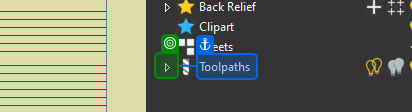
Workflow: ExpandToolpath

Step 1: check

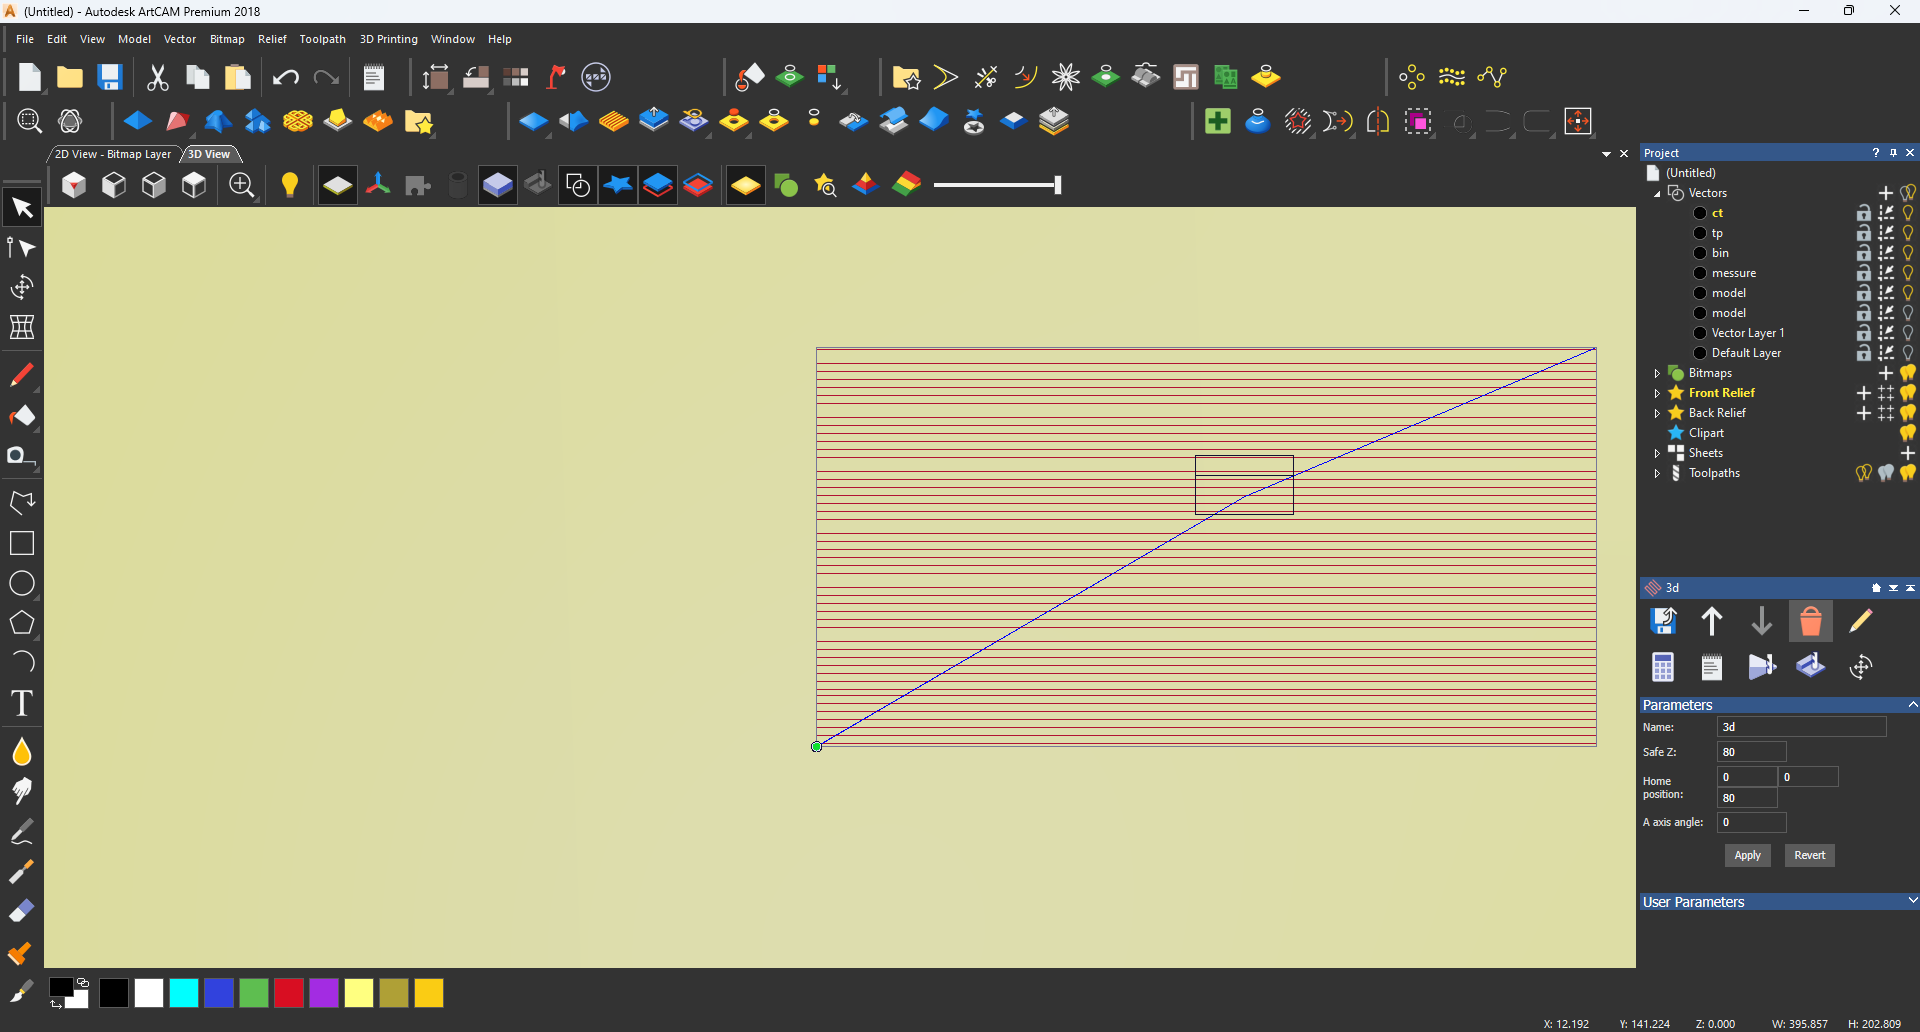
Step 2: HB0206 76x19.5 - Autodesk ArtCAM Premium 2018 on the element (artcampro.exe)

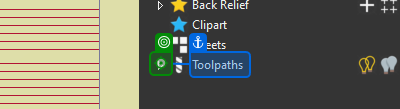
Step 3: click on 'Toolpaths'